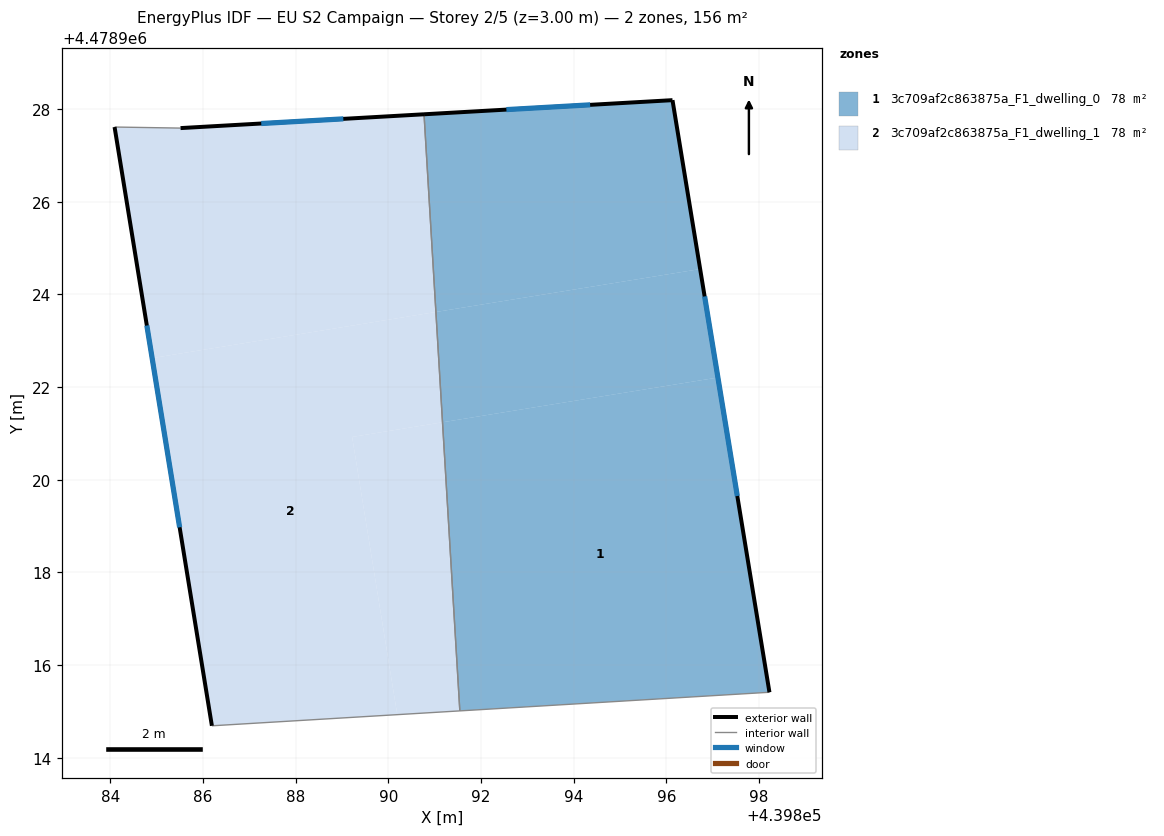
=== STOREY PLAN SPEC (per zone: floor XY polygon, exterior-wall plan segments, windows/doors) ===
zone 1: 3c709af2c863875a_F1_dwelling_0  (77.8 m²)
  floor: (439897.11, 4478922.21) (439898.23, 4478915.41) (439891.54, 4478915.01) (439891.17, 4478921.24)
  floor: (439896.73, 4478924.55) (439897.11, 4478922.21) (439891.17, 4478921.24) (439891.03, 4478923.62)
  floor: (439896.13, 4478928.20) (439896.73, 4478924.55) (439891.03, 4478923.62) (439890.77, 4478927.89)
  exterior wall: (439896.13, 4478928.20) – (439890.77, 4478927.89)  [5.4 m]
    window: (439894.36, 4478928.09) – (439892.55, 4478927.99)  [1.8 m²]
  exterior wall: (439898.23, 4478915.41) – (439896.13, 4478928.20)  [13.0 m]
    window: (439897.53, 4478919.65) – (439896.83, 4478923.96)  [4.4 m²]
  interior walls: 2
zone 2: 3c709af2c863875a_F1_dwelling_1  (77.8 m²)
  floor: (439891.17, 4478921.24) (439891.54, 4478915.01) (439890.19, 4478914.93) (439889.22, 4478920.92)
  floor: (439891.03, 4478923.62) (439891.17, 4478921.24) (439889.22, 4478920.92) (439890.19, 4478914.93) (439886.19, 4478914.69) (439884.90, 4478922.63)
  floor: (439890.77, 4478927.89) (439891.03, 4478923.62) (439884.90, 4478922.63) (439884.09, 4478927.61) (439885.51, 4478927.59)
  exterior wall: (439884.09, 4478927.62) – (439886.19, 4478914.69)  [13.1 m]
    window: (439884.79, 4478923.33) – (439885.49, 4478918.97)  [4.5 m²]
  exterior wall: (439890.77, 4478927.89) – (439885.51, 4478927.59)  [5.3 m]
    window: (439889.03, 4478927.79) – (439887.26, 4478927.69)  [1.8 m²]
  interior walls: 3

=== DERIVED (storey summary) ===
Building: EU S2 Campaign
Storey: 2 of 5  (floor level z = 3.00 m)
Storey gross floor area: 155.6 m²
Zones on this storey: 2
  - 3c709af2c863875a_F1_dwelling_0: floor 77.8 m²; exterior wall 18.3 m (55.0 m²); 2 window(s) 6.2 m²; WWR 11.4%
  - 3c709af2c863875a_F1_dwelling_1: floor 77.8 m²; exterior wall 18.4 m (55.1 m²); 2 window(s) 6.3 m²; WWR 11.4%
Zone adjacency (shared interzone walls):
  - 3c709af2c863875a_F1_dwelling_0 ↔ 3c709af2c863875a_F1_dwelling_1